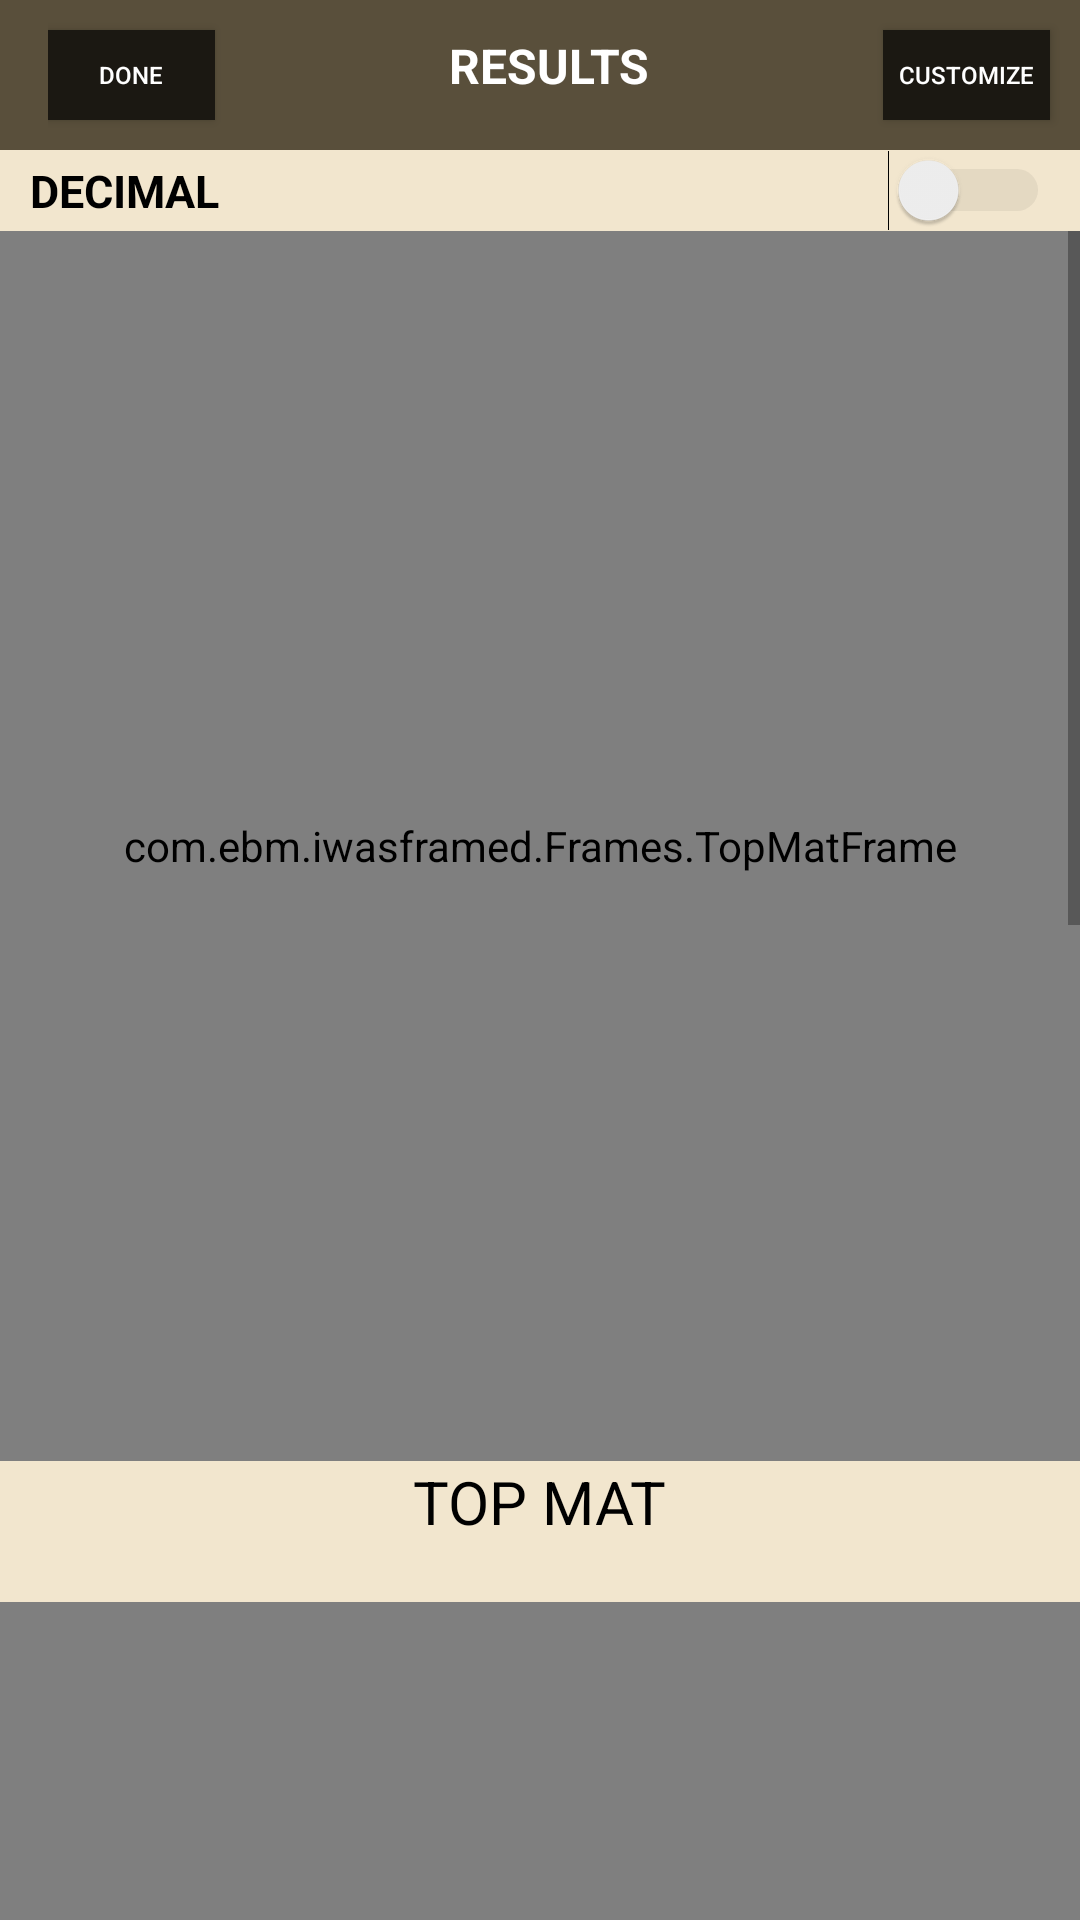

This screen was rendered from an Android layout file. Write that file and the resources it references.
<!-- AndroidManifest.xml: activity theme AppTheme.NoActionBar -->
<!-- res/layout/activity_mat_border.xml -->
<?xml version="1.0" encoding="utf-8"?>
<RelativeLayout xmlns:android="http://schemas.android.com/apk/res/android"
    android:orientation="vertical"
    android:layout_width="match_parent"
    android:background="@color/AppColor"
    android:layout_height="match_parent">

    <android.support.v7.widget.Toolbar
        android:layout_width="match_parent"
        android:layout_height="50dp"
        android:id="@+id/toolbar"
        android:background="@color/ActionBarColor">


        <LinearLayout
            android:layout_width="match_parent"
            android:layout_height="match_parent"
            android:weightSum="3"
            android:orientation="horizontal">

            <Button
                android:id="@+id/btnDone"
                android:layout_width="0dp"
                android:layout_height="30dp"
                android:layout_alignParentLeft="true"
                android:layout_centerVertical="true"
                android:layout_marginTop="10dp"
                android:layout_weight="0.5"
                android:background="@color/ButtonColor"
                android:text="Done"
                android:textColor="@android:color/white"
                android:textSize="8sp" />

            <TextView
                android:layout_width="0dp"
                android:layout_weight="2"
                android:layout_marginTop="10dp"
                android:layout_height="wrap_content"
                android:text="RESULTS"
                android:textColor="@android:color/white"
                android:textAlignment="center"
                android:textStyle="bold"
                android:textSize="16sp"/>

            <Button
                android:id="@+id/btnNext"
                android:layout_width="0dp"
                android:layout_weight="0.5"
                android:layout_height="30dp"
                android:text="Customize"
                android:layout_marginTop="10dp"
                android:layout_marginRight="10dp"
                android:textColor="@android:color/white"
                android:background="@color/ButtonColor"

                android:textSize="8sp"/>


        </LinearLayout>


    </android.support.v7.widget.Toolbar>

    <LinearLayout
        android:layout_below="@+id/toolbar"
        android:id="@+id/decimal"
        android:layout_width="match_parent"
        android:layout_height="wrap_content"
        android:orientation="horizontal"
        android:weightSum="2">

        <TextView
            android:id="@+id/decimalFraction"
            android:layout_weight="1"
            android:layout_width="match_parent"
            android:layout_height="wrap_content"
            android:textColor="@color/black"
            android:text="DECIMAL"
            android:textSize="15sp"
            android:layout_gravity="center"
            android:layout_marginLeft="10dp"
            android:textStyle="bold"/>

        <Switch
            android:layout_gravity="center"
            android:enabled="true"
            android:id="@+id/btnDecimalfraction"
            android:layout_weight="1"
            android:layout_width="match_parent"
            android:layout_height="wrap_content"
            android:layout_marginRight="10dp"
            android:theme="@style/SCBSwitch"

            />


    </LinearLayout>

    <ScrollView
        android:id="@+id/scrollView"
        android:layout_width="match_parent"
        android:layout_height="match_parent"
        android:layout_below="@+id/decimal"
        android:layout_above="@+id/btnSave"
        android:fillViewport="true">

        <LinearLayout
            android:layout_width="match_parent"
            android:layout_height="match_parent"
            android:orientation="vertical"
            >


            <FrameLayout
                android:id="@+id/frameLayout"
                android:layout_width="match_parent"
                android:layout_height="410dp">

                <com.ebm.iwasframed.Frames.TopMatFrame
                    android:layout_width="match_parent"
                    android:layout_height="match_parent"
                    android:id="@+id/imgFrame"/>

            </FrameLayout>

            <TextView
                android:layout_width="wrap_content"
                android:layout_height="wrap_content"
                android:layout_gravity="bottom|center_horizontal"
                android:textColor="@color/black"
                android:text="TOP MAT"
                android:paddingBottom="20dp"
                android:textSize="20sp"/>


            <FrameLayout
                android:id="@+id/thirdFrame"
                android:layout_width="match_parent"
                android:layout_height="410dp">

                <com.ebm.iwasframed.Frames.MiddleMatFrame
                    android:layout_width="match_parent"
                    android:layout_height="match_parent"
                    android:id="@+id/tripleFrame"/>



            </FrameLayout>

            <TextView
                android:id="@+id/txtThird"
                android:layout_width="wrap_content"
                android:layout_height="wrap_content"
                android:layout_gravity="bottom|center_horizontal"
                android:textColor="@color/black"
                android:text="MIDDLE MAT"
                android:paddingBottom="20dp"
                android:textSize="20sp"/>


            <FrameLayout
                android:id="@+id/secondFrame"
                android:layout_width="match_parent"
                android:layout_height="410dp">

                <com.ebm.iwasframed.Frames.BottomMatFrame
                    android:layout_width="match_parent"
                    android:layout_height="match_parent"
                    android:id="@+id/doubleFrame"/>



            </FrameLayout>

            <TextView
                android:id="@+id/txtBottom"
                android:layout_width="wrap_content"
                android:layout_height="wrap_content"
                android:layout_gravity="bottom|center_horizontal"
                android:textColor="@color/black"
                android:text="BOTTOM MAT"
                android:paddingBottom="20dp"
                android:textSize="20sp"/>




    </LinearLayout>


    </ScrollView>



    <LinearLayout
        android:id="@+id/bottomLayout"
        android:layout_width="match_parent"
        android:layout_height="wrap_content"
        android:orientation="horizontal"
        android:weightSum="1"
        android:layout_margin="5dp"
        android:layout_alignParentBottom="true">


        <RelativeLayout
            android:layout_width="match_parent"
            android:layout_height="wrap_content"

            android:layout_margin="0dp">


        </RelativeLayout>

    </LinearLayout>


</RelativeLayout>
<!-- resources referenced by this layout -->
<resources>
  <color name="ActionBarColor">#594f3b</color>
  <color name="AppColor">#f2e6ce</color>
  <color name="ButtonColor">#1b1812</color>
  <color name="black">#000000</color>
  <style name="SCBSwitch" parent="Theme.AppCompat.Light">
          
          <item name="colorControlActivated">#594f3b</item>
  
          
          <item name="colorSwitchThumbNormal">#f1f1f1</item>
  
          
          <item name="android:colorForeground">#42221f1f
          </item>
      </style>
  <style name="AppTheme.NoActionBar">
          <item name="windowActionBar">false</item>
          <item name="windowNoTitle">true</item>
      </style>
</resources>
